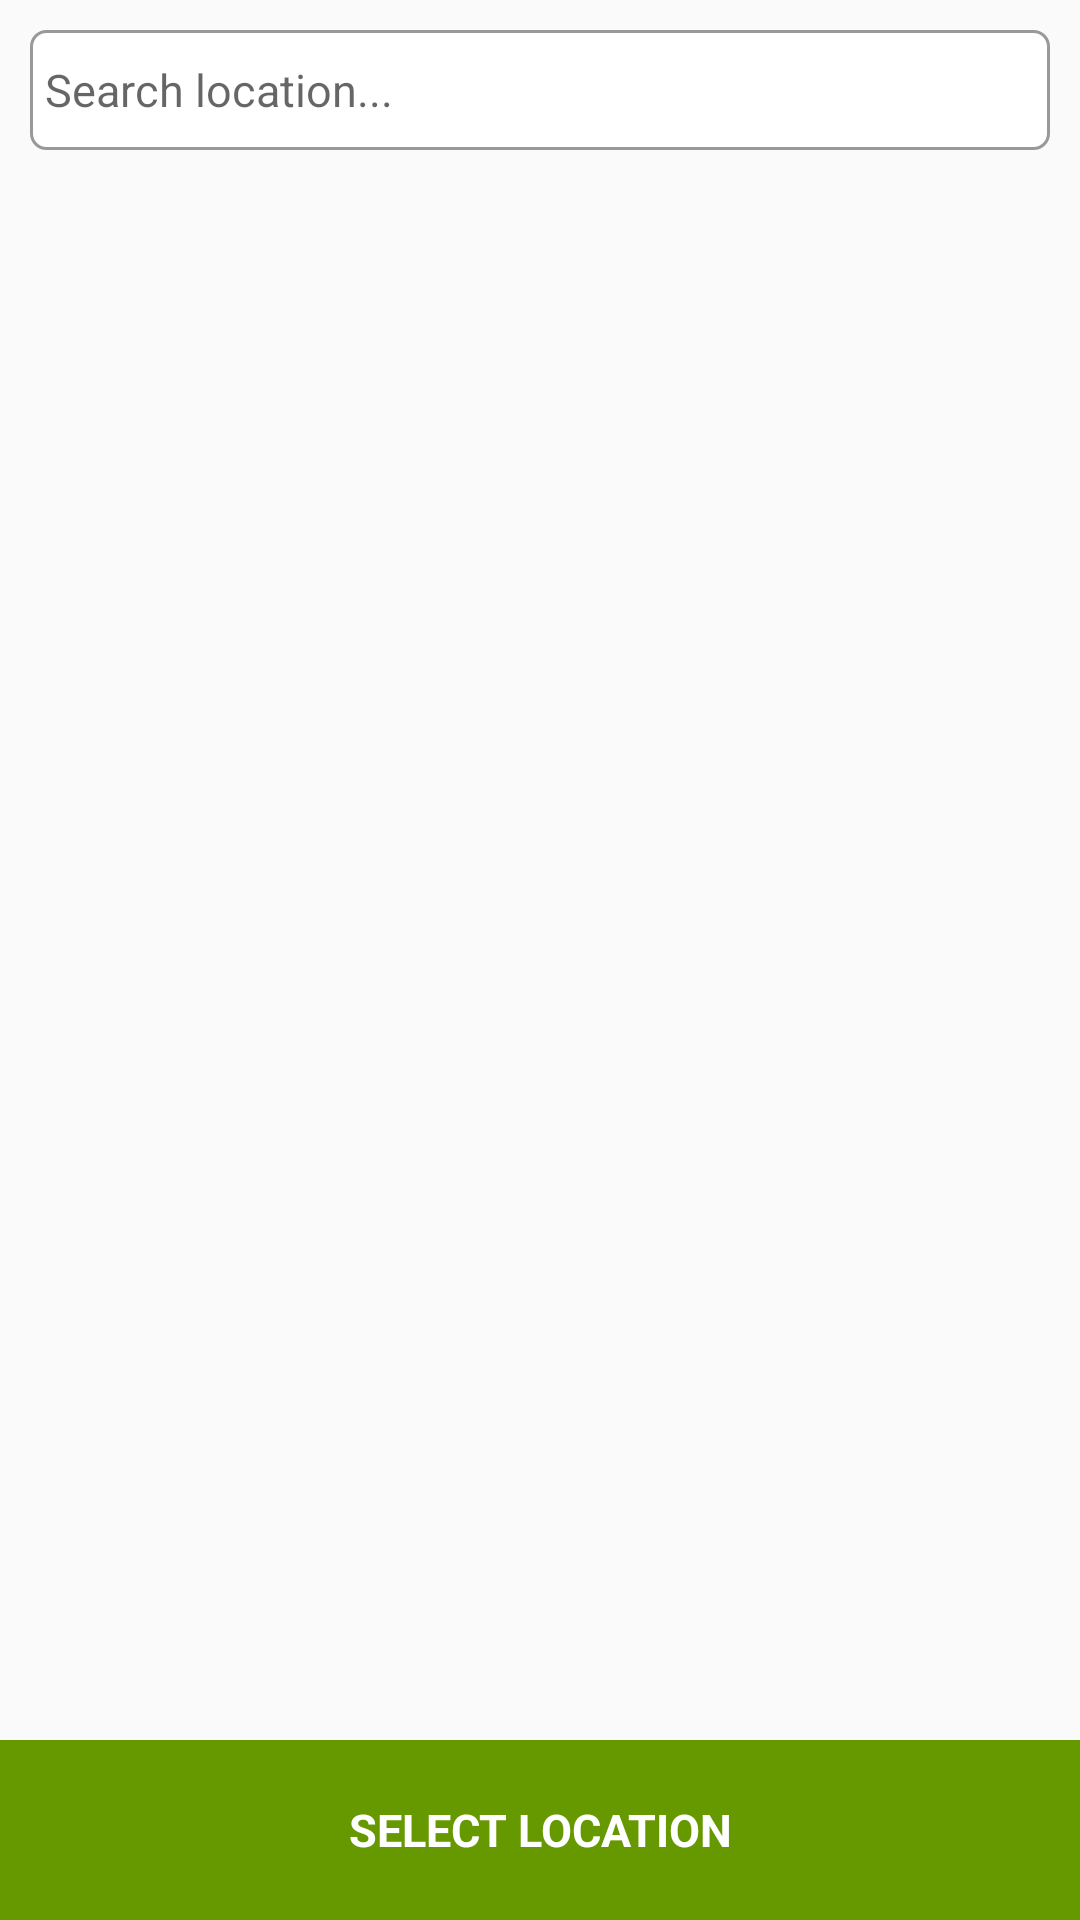

Produce the Android XML layout that renders to this screen, including the resource entries it uses.
<!-- AndroidManifest.xml: application theme AppTheme -->
<!-- res/layout/activity_pick_location.xml -->
<?xml version="1.0" encoding="utf-8"?>
<RelativeLayout
    xmlns:android="http://schemas.android.com/apk/res/android"
    xmlns:tools="http://schemas.android.com/tools"
    android:id="@+id/activity_pick_location"
    android:layout_width="match_parent"
    android:layout_height="match_parent"
    tools:context="io.fusionbit.vcarrycustomer.ActivityPickLocation">


    <FrameLayout
        android:id="@+id/fl_selectLocation"
        android:layout_width="match_parent"
        android:layout_height="60dp"
        android:layout_alignParentBottom="true"
        android:background="@android:color/holo_green_dark">

        <TextView
            android:layout_width="match_parent"
            android:layout_height="match_parent"
            android:gravity="center"
            android:text="@string/select_this_location"
            android:textColor="@android:color/white"
            android:textSize="15sp"
            android:textStyle="bold"/>

    </FrameLayout>

    <FrameLayout
        android:id="@+id/frag_map"
        android:layout_width="match_parent"
        android:layout_height="match_parent"
        android:layout_above="@id/fl_selectLocation"/>

    <EditText
        android:id="@+id/et_searchLocation"
        android:layout_width="match_parent"
        android:layout_height="40dp"
        android:layout_margin="10dp"
        android:background="@drawable/rounded_rect_bg"
        android:hint="@string/search_location"
        android:imeOptions="actionSearch"
        android:inputType="text"
        android:padding="5dp"
        android:textSize="15sp"/>


</RelativeLayout>
<!-- resources referenced by this layout -->
<resources>
  <!-- drawable rounded_rect_bg (drawable) -->
  <?xml version="1.0" encoding="utf-8"?>
  <selector
      xmlns:android="http://schemas.android.com/apk/res/android">
  
  
      <item>
  
          <shape android:shape="rectangle">
  
              <solid android:color="#ffffff"/>
  
              <corners android:radius="5dp"/>
  
              <stroke android:width="1dp" android:color="#999999"/>
  
          </shape>
  
      </item>
  
  
  </selector>
  <string name="search_location">Search location...</string>
  <string name="select_this_location">SELECT LOCATION</string>
  <style name="AppTheme" parent="Theme.AppCompat.Light.DarkActionBar">
          
          <item name="colorPrimary">@color/colorPrimary</item>
          <item name="colorPrimaryDark">@color/colorPrimaryDark</item>
          <item name="colorAccent">@color/colorAccent</item>
          <item name="autoCompleteTextViewStyle">@style/myAutoCompleteTextViewStyle</item>
          <item name="textAppearanceSearchResultTitle">@style/mySearchResult</item>
      </style>
  <color name="colorPrimary">#303c6a</color>
  <color name="colorPrimaryDark">#283259</color>
  <color name="colorAccent">#ffcc29</color>
  <style name="myAutoCompleteTextViewStyle" parent="Widget.AppCompat.Light.AutoCompleteTextView">
          <item name="android:popupBackground">#EEE</item>
          <item name="android:colorFocusedHighlight">#000000</item>
      </style>
  <style name="mySearchResult" parent="TextAppearance.AppCompat.SearchResult.Title">
          <item name="android:textColor">#FFF</item>
      </style>
</resources>
